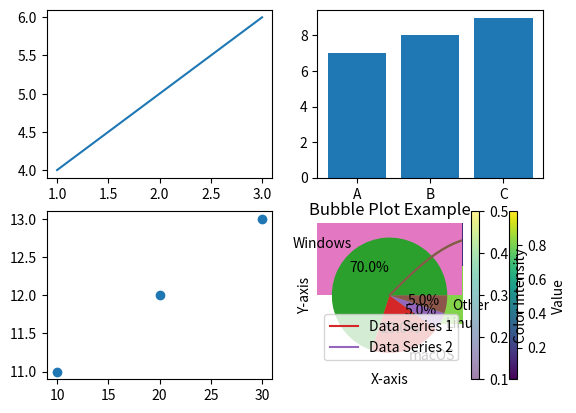

Python code for this plot:
# -*- coding: utf-8 -*-
"""Untitled4.ipynb

Automatically generated by Colab.

Original file is located at
    https://colab.research.google.com/drive/17DA6C05UBf8-73Ab-TyYn9VeFMAkh3ay
"""

import matplotlib.pyplot as plt

# Create a figure with 2 rows and 2 columns of subplots
fig, ax = plt.subplots(2, 2)

# Access individual subplots using indexing
ax[0, 0].plot([1, 2, 3], [4, 5, 6])  # Top-left subplot
ax[0, 1].bar(['A', 'B', 'C'], [7, 8, 9])  # Top-right subplot
ax[1, 0].scatter([10, 20, 30], [11, 12, 13])  # Bottom-left subplot
ax[1, 1].hist([1, 1, 2, 3, 3, 3])  # Bottom-right subplot

plt.show()

x = [1, 2, 3]
y = [4, 5, 6]

plt.plot(x, y)
plt.xlabel('X-axis Label')
plt.ylabel('Y-axis Label')
plt.title('Plot Title')
plt.show()

import numpy as np

x = np.linspace(0, 10, 100)
y = np.sin(x)

plt.plot(x, y)

# Set tick locations and labels for the x-axis
plt.xticks(np.arange(0, 11, 2), ['0', '2', '4', '6', '8', '10'])

# Rotate x-axis labels for better readability
plt.xticks(rotation=45)

plt.show()

x = [1, 2, 3]
y1 = [4, 5, 6]
y2 = [7, 8, 9]

plt.plot(x, y1, label='Data Series 1')
plt.plot(x, y2, label='Data Series 2')

plt.legend()  # Automatically creates a legend based on labels
plt.show()

x = np.linspace(0, 10, 100)  # Generate 100 evenly spaced points from 0 to 10
y = np.sin(x)  # Compute the sine of each x value

plt.plot(x, y)
plt.xlabel('Time (days)')  # Label the x-axis
plt.ylabel('Stock Price ($)')  # Label the y-axis
plt.title('Stock Price Trend')  # Add a title
plt.show()  # Display the plot

ages = np.linspace(20, 60, 100)  # Ages ranging from 20 to 60
income = ages * 500 + np.random.normal(0, 10000, 100)  # Simulating a positive correlation with some noise

plt.scatter(ages, income)
plt.xlabel('Age')
plt.ylabel('Income')
plt.title('Age vs. Income')
plt.show()

categories = ['Product A', 'Product B', 'Product C', 'Product D']
values = [1500, 2300, 1200, 3000]

plt.bar(categories, values)
plt.xlabel('Products')
plt.ylabel('Sales')
plt.title('Product Sales Comparison')
plt.show()

data = np.random.randn(1000)  # Generate 1000 random numbers from a standard normal distribution

plt.hist(data, bins=30)  # Create a histogram with 30 bins
plt.xlabel('Exam Score')
plt.ylabel('Number of Students')
plt.title('Distribution of Exam Scores')
plt.show()

labels = ['Windows', 'macOS', 'Linux', 'Other']
sizes = [70, 20, 5, 5]

plt.pie(sizes, labels=labels, autopct='%1.1f%%')  # Display percentages on each slice
plt.title('Market Share of Operating Systems')
plt.show()

# Sample data
data = np.random.rand(10, 10)

# Create the heatmap
plt.imshow(data, cmap='viridis', interpolation='nearest')

# Add a colorbar
plt.colorbar(label='Value')

# Add labels and title
plt.xlabel('X-axis')
plt.ylabel('Y-axis')
plt.title('Heatmap Example')

# Show the plot
plt.show()

# Sample data
x = [1, 2, 3, 4, 5]
y = [2, 4, 1, 3, 5]
sizes = [100, 400, 200, 600, 300]  # Size of the bubbles
colors = [0.1, 0.2, 0.3, 0.4, 0.5]  # Color of the bubbles

# Create the bubble plot
plt.scatter(x, y, s=sizes, c=colors, alpha=0.5)  # alpha controls transparency

# Add labels and title
plt.xlabel("X-axis")
plt.ylabel("Y-axis")
plt.title("Bubble Plot Example")

# Add colorbar for color mapping
plt.colorbar(label="Color Intensity")

# Show the plot
plt.show()